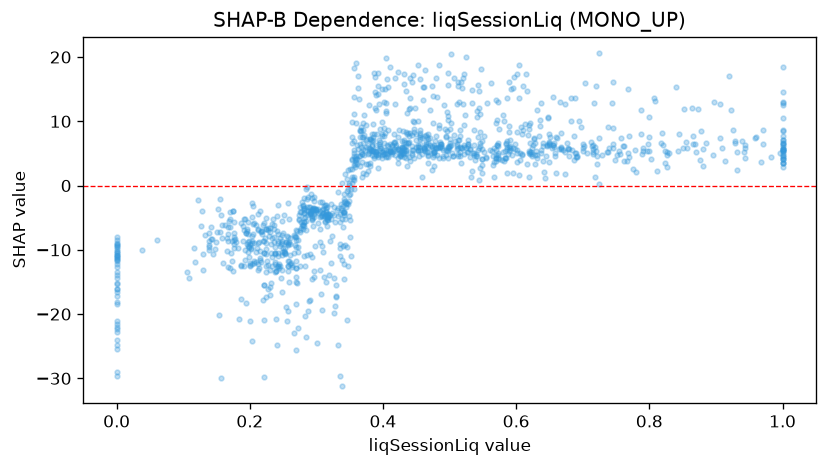

Data behind this chart, as committed beside it:
feature_value, shap_value
0.463, 17.91
0.571, 10.23
0.369, 3.701
0.132, -7.67
0.46, 13.29
0.598, 6.392
0.18, -8.735
0.452, 6.287
0.377, 3.334
0.388, 12.11
0.315, -4.088
0.27, -8.039
0.248, -8.603
0.0, -14.36
0.41, 5.151
0.177, -9.019
0.289, -3.307
0.346, -20.89
0.216, -11.33
0.417, 8.054
0.627, 7.474
0.533, 2.225
0.587, 6.99
0.36, 4.098
0.436, 11.24
1.0, 4.655
0.544, 0.8021
0.574, 8.872
0.446, 9.816
0.396, 5.861
0.619, 5.114
0.149, -8.773
0.231, -7.212
0.671, 5.561
0.57, 3.826
0.356, 4.552
0.395, 6.761
0.122, -2.193
0.205, -7.497
0.038, -10.03
0.259, -8.722
0.716, 5.228
0.228, -12.33
0.401, 4.932
0.28, -3.08
0.155, -2.154
0.541, 4.576
0.544, 14.65
0.386, 5.332
0.408, 15.31
0.338, 0.4223
0.266, -10.52
0.283, -20.23
0.769, 4.461
0.536, 4.699
0.311, -4.686
0.332, -24.75
0.824, 5.363
0.288, -19.53
0.144, -10.66
... 1,227 more rows
